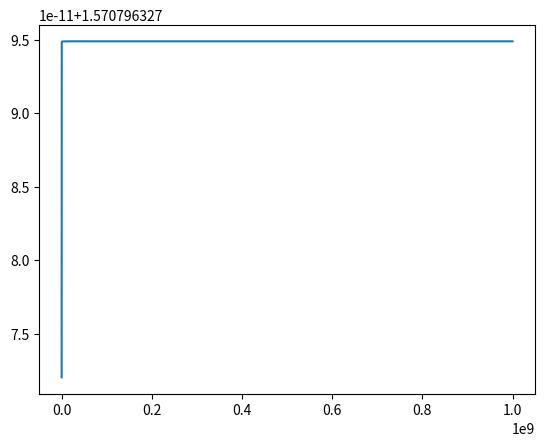

Write the Python code that produced this figure.
from math import atan
from math import pi
import numpy as np
import matplotlib.pyplot as plt

f = np.logspace(3, 9, 10*20)
R=10000 #Ohm
L=100*10^(-6) #H
C0 = 70*10^(-12) #F
Cmax = 95*10^(-12) #F

Phi0=[]
Phimax=[]
for freq in f:
    Phi0.append(-atan(freq*2*pi*R*C0 - R/(freq*2*pi*L)))
    Phimax.append(-atan(freq*2*pi*R*Cmax - R/(freq*2*pi*L)))

plt.plot(f, Phi0)
#plt.plot(Phimax[10:])
plt.show()